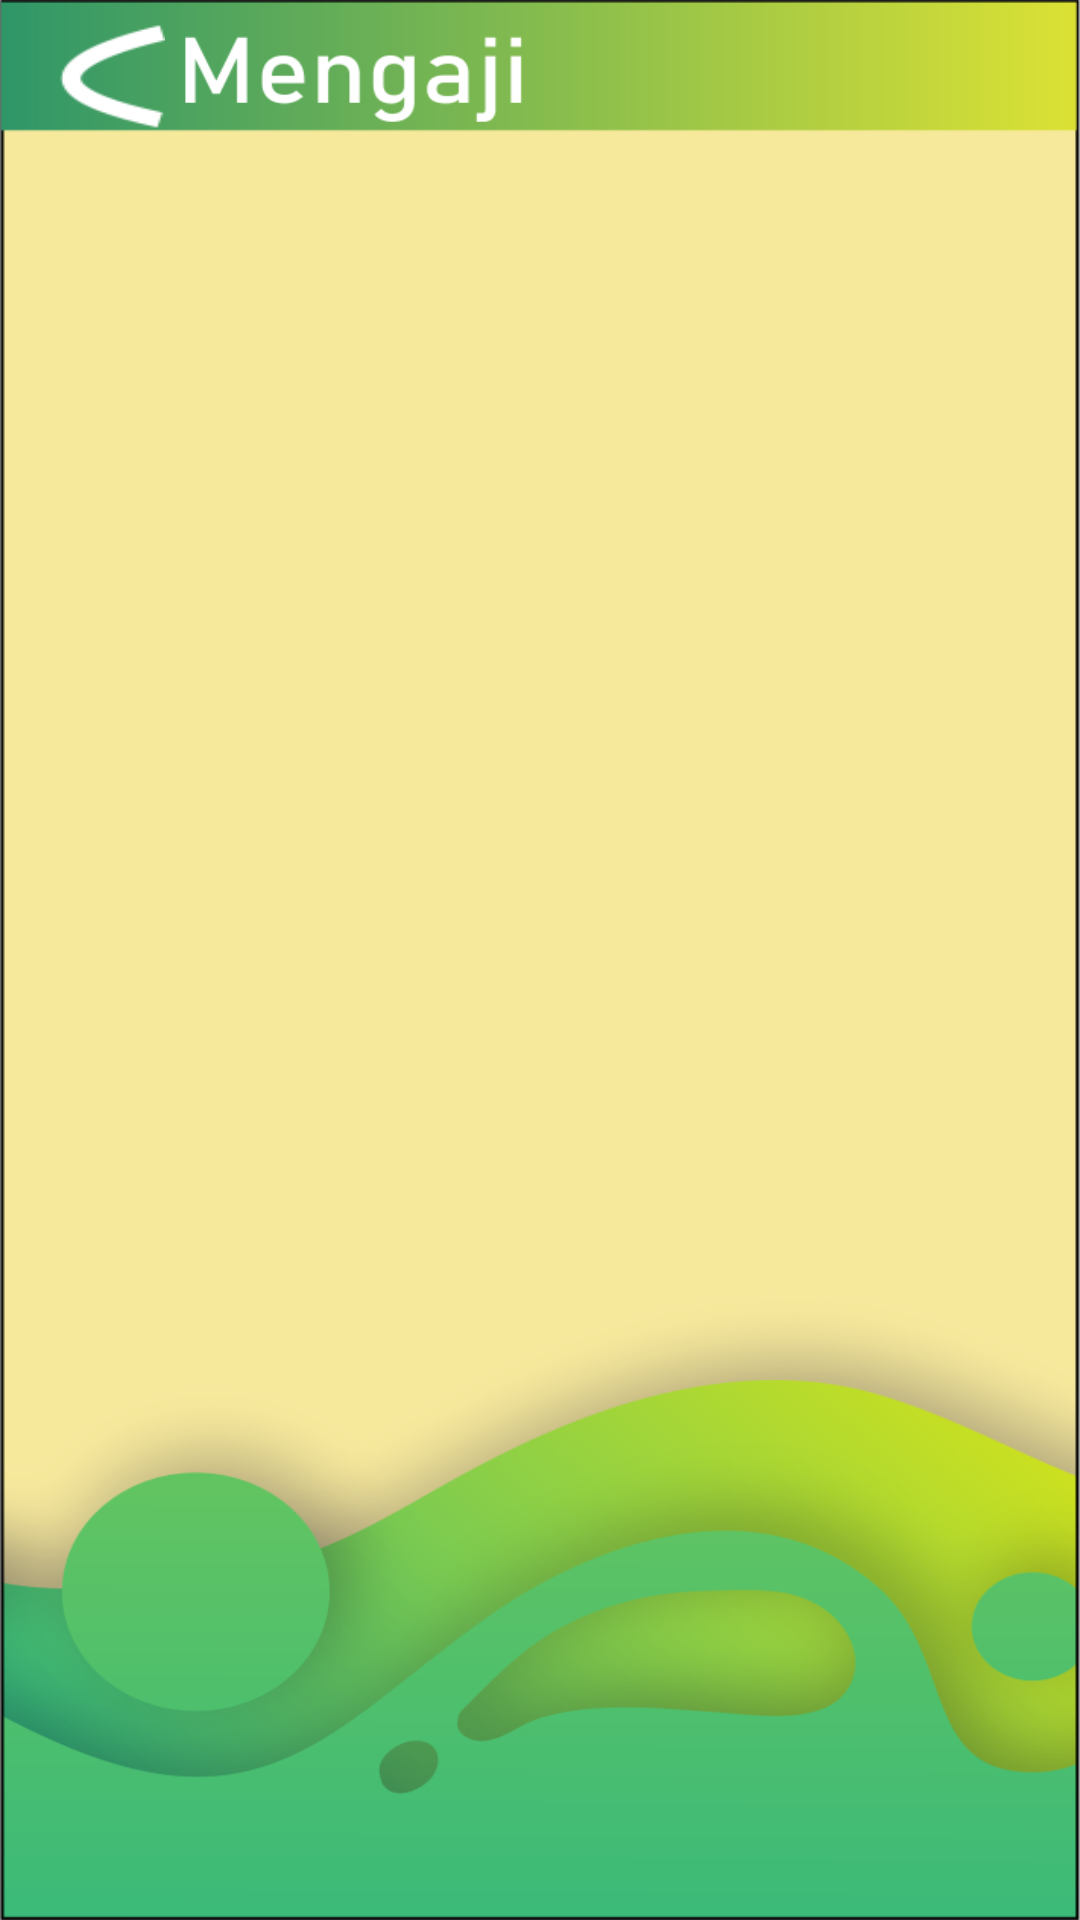

The Android layout XML behind this screen, and the referenced resources:
<!-- AndroidManifest.xml: activity theme noTitleBar -->
<!-- res/layout/activity_mengaji.xml -->
<?xml version="1.0" encoding="utf-8"?>
<LinearLayout xmlns:android="http://schemas.android.com/apk/res/android"
    xmlns:app="http://schemas.android.com/apk/res-auto"
    xmlns:tools="http://schemas.android.com/tools"
    android:layout_width="match_parent"
    android:layout_height="match_parent"
    tools:context=".MainActivity"
    android:orientation="vertical"
    android:background="@drawable/mengajiin">

    <LinearLayout
        android:layout_width="wrap_content"
        android:layout_height="wrap_content"
        android:gravity="center_vertical"
        android:layout_marginTop="8dp"
        android:weightSum="2">

        <ImageView
            android:id="@+id/back"
            android:layout_width="35dp"
            android:layout_marginLeft="20dp"
            android:layout_height="35dp"
            android:background="@drawable/bback"/>
    </LinearLayout>
</LinearLayout>
<!-- resources referenced by this layout -->
<resources>
  <!-- drawable bback: png bitmap (drawable, 4405 bytes) -->
  <!-- drawable mengajiin: png bitmap (drawable, 100049 bytes) -->
  <style name="noTitleBar" parent="Theme.AppCompat.Light.DarkActionBar">
          <item name="windowNoTitle">true</item>
      </style>
</resources>
